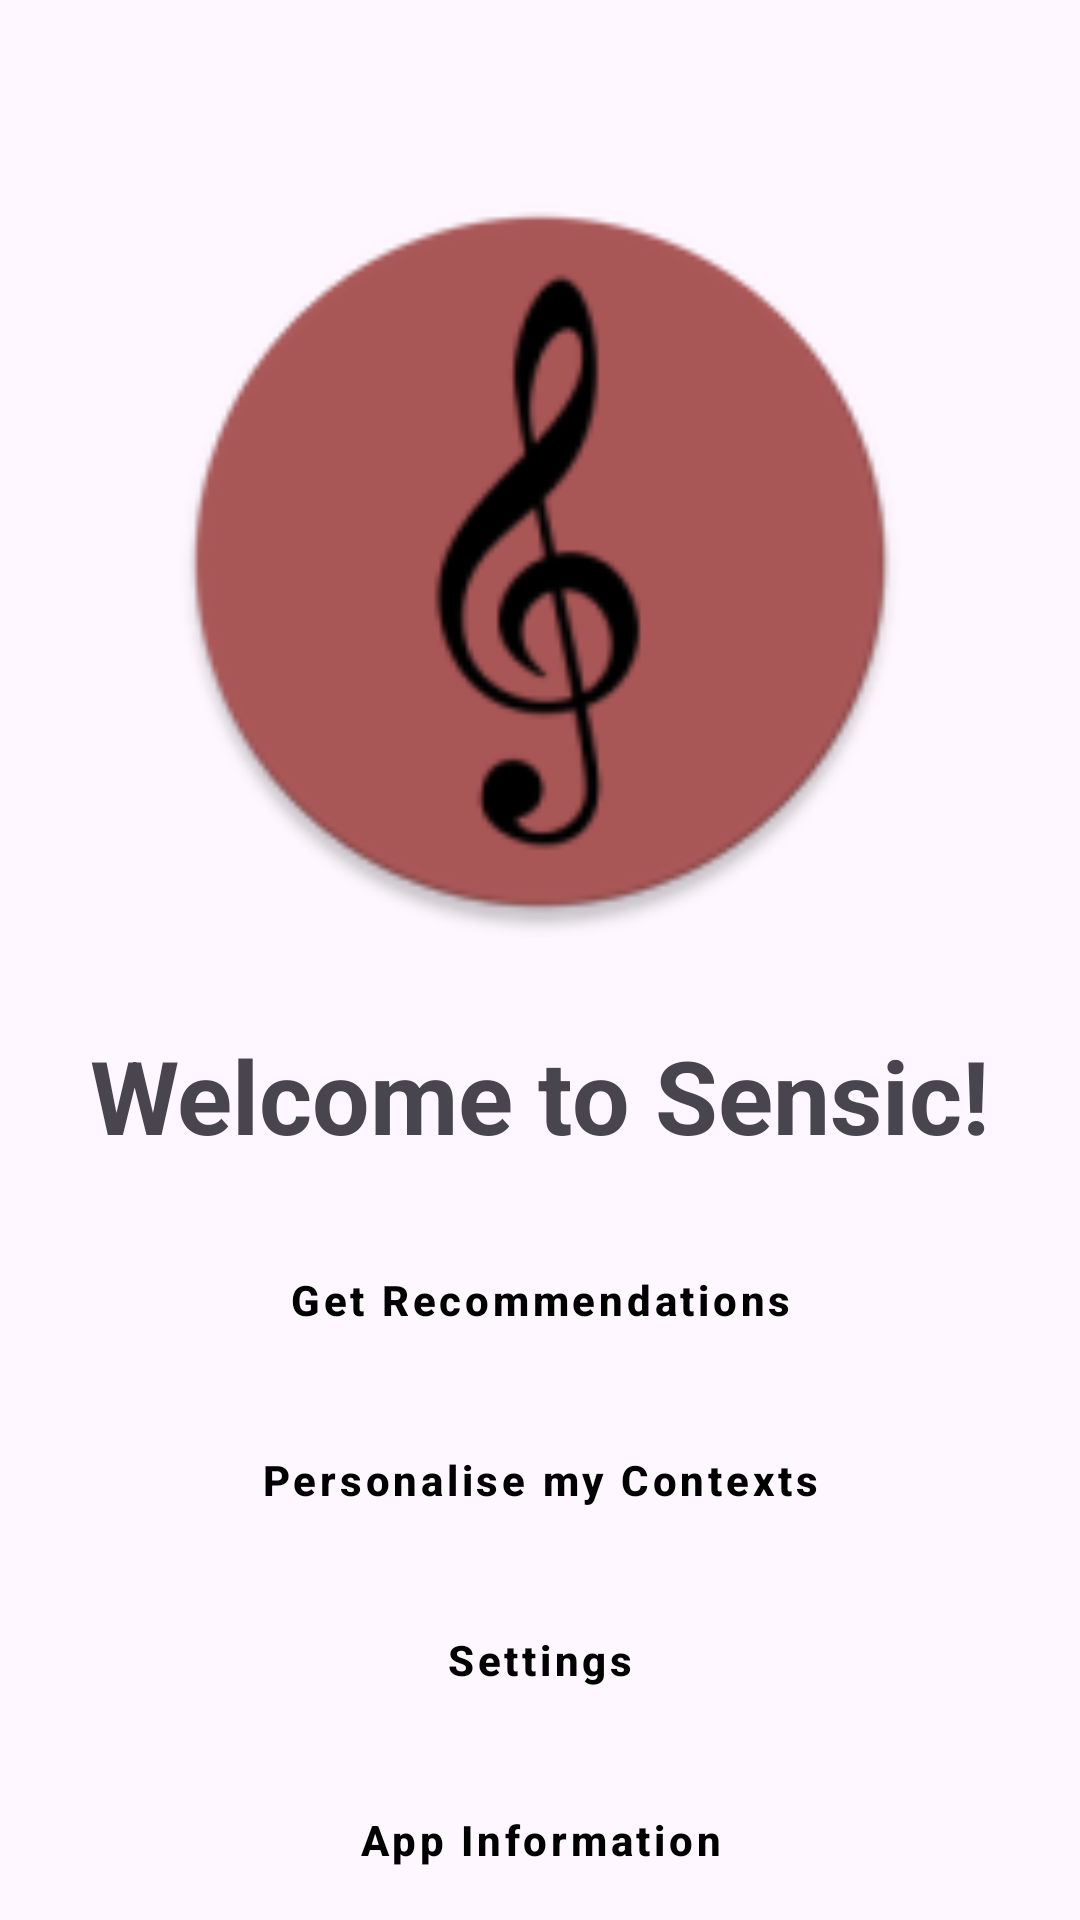

This screen was rendered from an Android layout file. Write that file and the resources it references.
<!-- AndroidManifest.xml: application theme Theme.Sensic -->
<!-- res/layout/activity_main_screen.xml -->
<?xml version="1.0" encoding="utf-8"?>
<androidx.constraintlayout.widget.ConstraintLayout xmlns:android="http://schemas.android.com/apk/res/android"
    xmlns:app="http://schemas.android.com/apk/res-auto"
    xmlns:tools="http://schemas.android.com/tools"
    android:id="@+id/main"
    android:layout_width="match_parent"
    android:layout_height="match_parent"
    tools:context=".MainScreen">

    <Button
        android:id="@+id/btnContexts"
        style="@style/Widget.MaterialComponents.Button"
        android:layout_width="0dp"
        android:layout_height="60dp"
        android:layout_marginStart="32dp"
        android:layout_marginEnd="32dp"
        android:backgroundTint="@color/grey"
        android:text="Personalise my Contexts"
        android:textAlignment="center"
        android:textAllCaps="false"
        android:textColor="@color/black"
        android:textStyle="bold"
        app:layout_constraintEnd_toEndOf="parent"
        app:layout_constraintStart_toStartOf="parent"
        app:layout_constraintTop_toBottomOf="@+id/btnStart" />

    <Button
        android:id="@+id/btnStart"
        style="@style/Widget.MaterialComponents.Button"
        android:layout_width="0dp"
        android:layout_height="60dp"
        android:layout_marginStart="32dp"
        android:layout_marginTop="16dp"
        android:layout_marginEnd="32dp"
        android:backgroundTint="@color/grey"
        android:text="Get Recommendations"
        android:textAlignment="center"
        android:textAllCaps="false"
        android:textColor="@color/black"
        android:textStyle="bold"
        app:layout_constraintEnd_toEndOf="parent"
        app:layout_constraintStart_toStartOf="parent"
        app:layout_constraintTop_toBottomOf="@+id/tvWelcome" />

    <Button
        android:id="@+id/btnSettings"
        style="@style/Widget.MaterialComponents.Button"
        android:layout_width="0dp"
        android:layout_height="60dp"
        android:layout_marginStart="32dp"
        android:layout_marginEnd="32dp"
        android:backgroundTint="@color/grey"
        android:text="Settings"
        android:textAlignment="center"
        android:textAllCaps="false"
        android:textColor="@color/black"
        android:textStyle="bold"
        app:layout_constraintEnd_toEndOf="parent"
        app:layout_constraintStart_toStartOf="parent"
        app:layout_constraintTop_toBottomOf="@+id/btnContexts" />

    <Button
        android:id="@+id/btnAbout"
        style="@style/Widget.MaterialComponents.Button"
        android:layout_width="0dp"
        android:layout_height="60dp"
        android:layout_marginStart="32dp"
        android:layout_marginEnd="32dp"
        android:backgroundTint="@color/grey"
        android:text="App Information"
        android:textAlignment="center"
        android:textAllCaps="false"
        android:textColor="@color/black"
        android:textStyle="bold"
        app:layout_constraintEnd_toEndOf="parent"
        app:layout_constraintStart_toStartOf="parent"
        app:layout_constraintTop_toBottomOf="@+id/btnSettings" />

    <TextView
        android:id="@+id/tvWelcome"
        android:layout_width="359dp"
        android:layout_height="45dp"
        android:layout_marginTop="30dp"
        android:text="Welcome to Sensic!"
        android:textAlignment="center"
        android:textAppearance="@style/TextAppearance.AppCompat.Display1"
        android:textStyle="bold"
        app:layout_constraintEnd_toEndOf="parent"
        app:layout_constraintStart_toStartOf="parent"
        app:layout_constraintTop_toBottomOf="@+id/logo" />

    <ImageView
        android:id="@+id/logo"
        android:layout_width="0dp"
        android:layout_height="250dp"
        app:layout_constraintBottom_toBottomOf="parent"
        app:layout_constraintEnd_toEndOf="parent"
        app:layout_constraintStart_toStartOf="parent"
        app:layout_constraintTop_toTopOf="parent"
        app:layout_constraintVertical_bias="0.16000003"
        app:srcCompat="@mipmap/ic_launcher_round" />

</androidx.constraintlayout.widget.ConstraintLayout>
<!-- resources referenced by this layout -->
<resources>
  <color name="black">#FF000000</color>
  <color name="grey">#D5D5D5</color>
  <!-- mipmap ic_launcher_round: webp bitmap (mipmap-hdpi, 2714 bytes) -->
  <style name="Theme.Sensic" parent="Base.Theme.Sensic" />
  <style name="Base.Theme.Sensic" parent="Theme.Material3.DayNight.NoActionBar">
          
          
      </style>
</resources>
